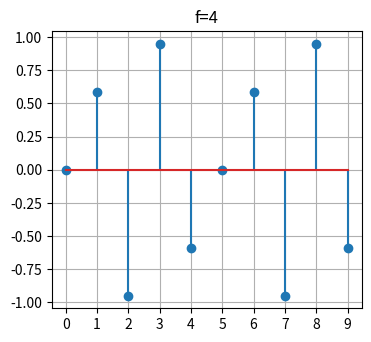

Source code (Python):
import numpy as np
import matplotlib.pyplot as plt

def my_stem_plot(y,title,y_range=None):
    x = np.arange(len(y))    
    plt.stem(x,y,'-p')

    plt.xticks(x)
    
    if y_range:
        plt.ylim(y_range)
        plt.yticks(np.arange(*y_range))
    
    plt.grid()
    plt.title(title)
    fig = plt.gcf()
    fig.set_size_inches(4, 3.6)
    plt.show()

#----------------------------

SAMPLE_NR = 10
FREQ = 4

t = np.linspace(0, 2*np.pi, SAMPLE_NR, endpoint=False)

samples =  np.sin(t*FREQ) 
my_stem_plot(samples,f'f={FREQ}')

